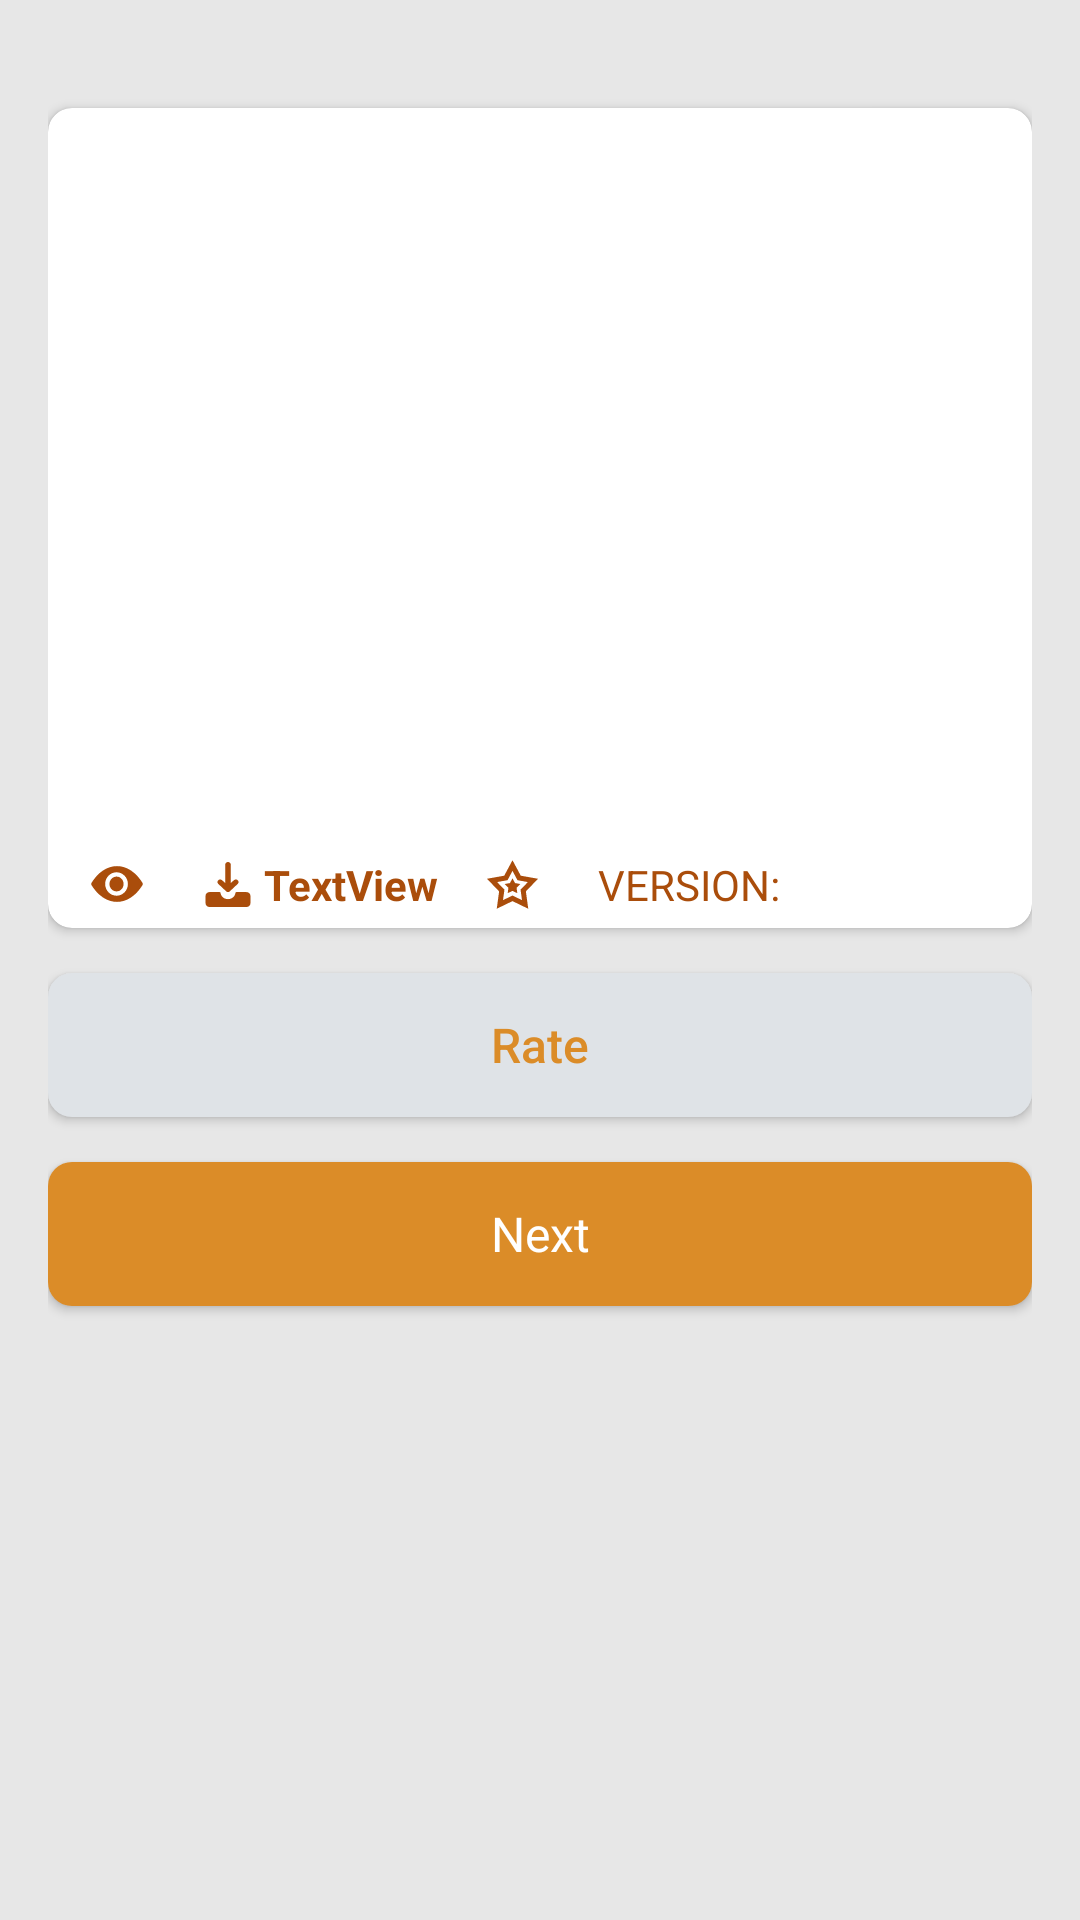

Android layout source for this screen:
<!-- AndroidManifest.xml: application theme AppTheme -->
<!-- res/layout/content_detail.xml -->
<?xml version="1.0" encoding="utf-8"?>
<ScrollView
    xmlns:android="http://schemas.android.com/apk/res/android"
    xmlns:app="http://schemas.android.com/apk/res-auto"
    android:background="@color/viewBg"
    android:layout_width="match_parent"
    android:layout_height="match_parent"
    app:layout_constraintBottom_toBottomOf="parent"
    app:layout_constraintEnd_toEndOf="parent"
    app:layout_constraintStart_toStartOf="parent"
    app:layout_constraintTop_toTopOf="parent">
    <LinearLayout
        android:orientation="vertical"
        android:padding="16dp"
        android:layout_width="match_parent"
        android:layout_height="wrap_content">
        <FrameLayout
            android:id="@+id/fl_adplaceholder"
            android:layout_width="match_parent"
            android:layout_height="wrap_content"
            android:layout_marginBottom="20dp" />
        <androidx.cardview.widget.CardView
            android:layout_gravity="center"
            android:id="@+id/card_view"
            android:layout_width="match_parent"
            android:layout_height="wrap_content"
            android:layout_marginBottom="15dp"
            app:cardCornerRadius="@dimen/card_album_radius">
            <LinearLayout
                android:orientation="vertical"
                android:layout_width="match_parent"
                android:layout_height="wrap_content">
                <TextView
                    android:textSize="@dimen/album_title"
                    android:textStyle="bold"
                    android:textColor="@color/colorPrimaryDark"
                    android:id="@+id/title"
                    android:paddingLeft="@dimen/album_title_padding"
                    android:paddingTop="10dp"
                    android:paddingRight="@dimen/album_title_padding"
                    android:paddingBottom="10dp"
                    android:layout_width="match_parent"
                    android:layout_height="wrap_content"
                    android:fontFamily="@font/exo_2_medium" />

                <ImageView
                    android:id="@+id/banner"
                    android:layout_width="match_parent"
                    android:layout_height="200dp" />

                <LinearLayout
                    android:gravity="center_vertical"
                    android:orientation="horizontal"
                    android:paddingLeft="24dp"
                    android:paddingTop="5dp"
                    android:paddingRight="24dp"
                    android:paddingBottom="5dp"
                    android:layout_width="match_parent"
                    android:layout_height="match_parent"
                    android:paddingStart="14dp"
                    android:paddingEnd="24dp">
                    <LinearLayout
                        android:gravity="center_vertical"
                        android:orientation="horizontal"
                        android:layout_width="wrap_content"
                        android:layout_height="wrap_content"
                        android:layout_marginRight="16dp"
                        android:layout_marginEnd="16dp">
                        <ImageView
                            android:id="@+id/imageView"
                            android:background="@drawable/ic_eye_orange"
                            android:layout_width="wrap_content"
                            android:layout_height="wrap_content"
                            android:layout_marginRight="4dp"
                            android:layout_weight="1"
                            android:layout_marginEnd="4dp" />
                        <TextView
                            android:textSize="14sp"
                            android:textStyle="bold"
                            android:textColor="@color/colorPrimaryDarkSplash"
                            android:id="@+id/views"
                            android:layout_width="wrap_content"
                            android:layout_height="wrap_content"
                            android:text="" />
                    </LinearLayout>
                    <LinearLayout
                        android:gravity="center_vertical"
                        android:orientation="horizontal"
                        android:layout_width="wrap_content"
                        android:layout_height="wrap_content"
                        android:layout_marginRight="16dp"
                        android:layout_marginEnd="16dp">
                        <ImageView
                            android:id="@+id/downloadImage"
                            android:background="@drawable/ic_download_orange"
                            android:layout_width="wrap_content"
                            android:layout_height="wrap_content"
                            android:layout_marginRight="4dp"
                            android:layout_weight="1"
                            android:layout_marginEnd="4dp" />
                        <TextView
                            android:textSize="14sp"
                            android:textStyle="bold"
                            android:textColor="@color/colorPrimaryDarkSplash"
                            android:id="@+id/downloads"
                            android:layout_width="wrap_content"
                            android:layout_height="wrap_content"
                            android:text="TextView"
                            android:layout_weight="1" />
                    </LinearLayout>
                    <LinearLayout
                        android:gravity="center_vertical"
                        android:orientation="horizontal"
                        android:layout_width="wrap_content"
                        android:layout_height="wrap_content"
                        android:layout_marginRight="16dp"
                        android:layout_marginEnd="16dp">
                        <ImageView
                            android:id="@+id/starImage"
                            android:background="@drawable/ic_star_svgrepo_com__1_"
                            android:layout_width="wrap_content"
                            android:layout_height="wrap_content"
                            android:layout_marginRight="4dp"
                            android:layout_weight="1"
                            android:layout_marginEnd="4dp" />
                        <TextView
                            android:textSize="14sp"
                            android:textStyle="bold"
                            android:textColor="@color/colorPrimaryDarkSplash"
                            android:id="@+id/rating"
                            android:layout_width="wrap_content"
                            android:layout_height="wrap_content"
                            android:text="" />
                    </LinearLayout>
                    <LinearLayout
                        android:orientation="horizontal"
                        android:layout_width="wrap_content"
                        android:layout_height="match_parent">
                        <TextView
                            android:textSize="14sp"
                            android:textColor="@color/colorPrimaryDarkSplash"
                            android:id="@+id/textView2"
                            android:layout_width="wrap_content"
                            android:layout_height="wrap_content"
                            android:layout_marginRight="4dp"
                            android:text="@string/version"
                            android:layout_weight="1"
                            android:layout_marginEnd="4dp" />
                        <TextView
                            android:textSize="14sp"
                            android:textStyle="bold"
                            android:textColor="@color/colorPrimaryDarkSplash"
                            android:id="@+id/version"
                            android:layout_width="wrap_content"
                            android:layout_height="wrap_content"
                            android:text=""
                            android:layout_weight="1" />
                    </LinearLayout>
                </LinearLayout>
            </LinearLayout>
        </androidx.cardview.widget.CardView>
        <Button android:textSize="16sp"
            android:textColor="@color/gray_btn_text_color"
            android:gravity="center"
            android:layout_gravity="center_horizontal"
            android:id="@+id/rate_btn"
            android:background="@drawable/btn_border_gray"
            android:paddingLeft="20dp"
            android:paddingTop="10dp"
            android:paddingRight="20dp"
            android:paddingBottom="10dp"
            android:layout_width="match_parent"
            android:layout_height="wrap_content"
            android:text="@string/rate_btn_text"
            android:onClick="onRateButtonClick"
            android:textAllCaps="false"
            android:paddingStart="20dp"
            android:paddingEnd="20dp" />
        <Button android:id="@+id/button"
            android:layout_width="match_parent"
            android:layout_height="wrap_content"
            android:layout_marginTop="15dp"
            android:layout_marginBottom="0dp"
            android:text="@string/next"
            android:onClick="download_click"
            style="@style/AppTheme.Btn" />
        <TextView
            android:id="@+id/description"
            android:background="@drawable/btn_border_white"
            android:padding="10dp"
            android:layout_width="match_parent"
            android:layout_height="wrap_content"
            android:layout_marginTop="20dp"
            android:layout_marginBottom="20dp"
            android:text="" />
        <LinearLayout
            android:orientation="vertical"
            android:visibility="gone"
            android:layout_width="match_parent"
            android:layout_height="wrap_content">
            <LinearLayout
                android:orientation="vertical"
                android:id="@+id/recommend_layout"
                android:padding="0dp"
                android:paddingTop="20dp"
                android:visibility="gone"
                android:layout_width="match_parent"
                android:layout_height="wrap_content"
                android:layout_marginTop="15dp">
                <TextView
                    android:textSize="18sp"
                    android:textStyle="bold"
                    android:textColor="#000000"
                    android:id="@+id/textView"
                    android:layout_width="match_parent"
                    android:layout_height="wrap_content"
                    android:layout_marginBottom="20dp"
                    android:text="@string/recommend" />
                <androidx.recyclerview.widget.RecyclerView
                    android:id="@+id/recycler_view"
                    android:paddingBottom="50dp"
                    android:scrollbars="none"
                    android:clipToPadding="false"
                    android:layout_width="match_parent"
                    android:layout_height="wrap_content" />
            </LinearLayout>
        </LinearLayout>
    </LinearLayout>
</ScrollView>
<!-- resources referenced by this layout -->
<resources>
  <color name="colorPrimaryDark">#db8c28</color>
  <color name="colorPrimaryDarkSplash">#aa4d0b</color>
  <color name="gray_btn_text_color">#db8c28</color>
  <color name="viewBg">#e7e7e7</color>
  <dimen name="album_title">18sp</dimen>
  <dimen name="album_title_padding">14dp</dimen>
  <dimen name="card_album_radius">8dp</dimen>
  <!-- drawable btn_border_gray (drawable) -->
  <?xml version="1.0" encoding="utf-8"?>
  <shape xmlns:android="http://schemas.android.com/apk/res/android"
      android:shape="rectangle">
      <solid android:color="@color/gray_btn_background" />
      <corners android:radius="8dp" />
  </shape>
  <!-- drawable ic_eye_orange (drawable) -->
  <?xml version="1.0" encoding="utf-8"?>
  <vector xmlns:android="http://schemas.android.com/apk/res/android"
      android:width="18dp"
      android:height="18dp"
      android:viewportWidth="512"
      android:viewportHeight="512">
      <path
          android:fillColor="@color/colorPrimaryDarkSplash"
          android:pathData="m251.6,185.7c-36.9,0 -67,31.5 -67,70.3 0,38.7 30,70.3 67,70.3 36.9,0 67,-31.5 67,-70.3 0,-38.7 -30.1,-70.3 -67,-70.3z" />
      <path
          android:fillColor="@color/colorPrimaryDarkSplash"
          android:pathData="m251.6,367.1c-59.4,0 -107.8,-49.8 -107.8,-111.1 0,-61.3 48.4,-111.1 107.8,-111.1s107.8,49.8 107.8,111.1c0,61.3 -48.4,111.1 -107.8,111.1zM497.9,245.2c-63.8,-102.4 -149.8,-158.8 -241.9,-158.8 -92.1,0 -178.1,56.4 -241.9,158.8 -4.1,6.6 -4.1,15 0,21.6 63.8,102.4 149.8,158.8 241.9,158.8 92.1,0 178,-56.4 241.9,-158.8 4.1,-6.6 4.1,-15 0,-21.6z" />
  </vector>
  <string name="next">Next</string>
  <string name="rate_btn_text">Rate</string>
  <string name="recommend">We recommend:</string>
  <string name="version">VERSION:</string>
  <style name="AppTheme.Btn" parent="@style/AppTheme">
          <item name="android:textSize">16sp</item>
          <item name="android:textColor">@color/white</item>
          <item name="android:gravity">center</item>
          <item name="android:layout_gravity">center_vertical</item>
          <item name="android:background">@drawable/btn_border</item>
          <item name="android:paddingLeft">20dp</item>
          <item name="android:paddingTop">10dp</item>
          <item name="android:paddingRight">20dp</item>
          <item name="android:paddingBottom">10dp</item>
          <item name="android:layout_width">match_parent</item>
          <item name="android:layout_height">wrap_content</item>
          <item name="android:textAllCaps">false</item>
          <item name="android:paddingStart">20dp</item>
          <item name="android:paddingEnd">20dp</item>
      </style>
  <style name="AppTheme" parent="@style/Theme.AppCompat.Light">
          <item name="android:textColor">@color/black</item>
          <item name="colorAccent">@color/colorAccent</item>
          <item name="colorPrimary">@color/colorPrimary</item>
          <item name="colorPrimaryDark">@color/colorPrimaryDark</item>
          <item name="toolbarStyle">@style/Toolbar</item>
      </style>
  <color name="gray_btn_background">#dfe3e7</color>
  <color name="white">#ffffff</color>
  <!-- drawable btn_border (drawable) -->
  <?xml version="1.0" encoding="utf-8"?>
  <shape xmlns:android="http://schemas.android.com/apk/res/android"
      android:shape="rectangle">
      <solid android:color="@color/btn_background" />
      <corners android:radius="8dp" />
  </shape>
  <color name="black">@android:color/black</color>
  <color name="colorAccent">#aa4d0b</color>
  <color name="colorPrimary">#db8c28</color>
  <style name="Toolbar">
          <item name="android:textColor">@color/white</item>
          <item name="android:background">@color/colorPrimaryDark</item>
          <item name="buttonGravity">center_vertical</item>
          <item name="contentInsetStart">0dp</item>
          <item name="theme">@style/ThemeOverlay.AppCompat.Dark.ActionBar</item>
      </style>
  <color name="btn_background">#db8c28</color>
</resources>
